Run: headless pygame with SDL's dummy video driver; simulated clock (each Clock.tick advances the game by its frame time, no real sleeping); random seed 0; keys injected as events and as key.get_pressed() state; no mouse input.
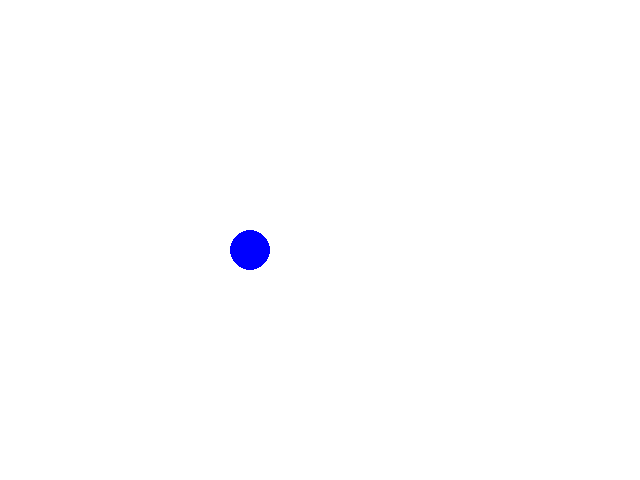
Frame 1 of 4 · flips 1–60 · no input
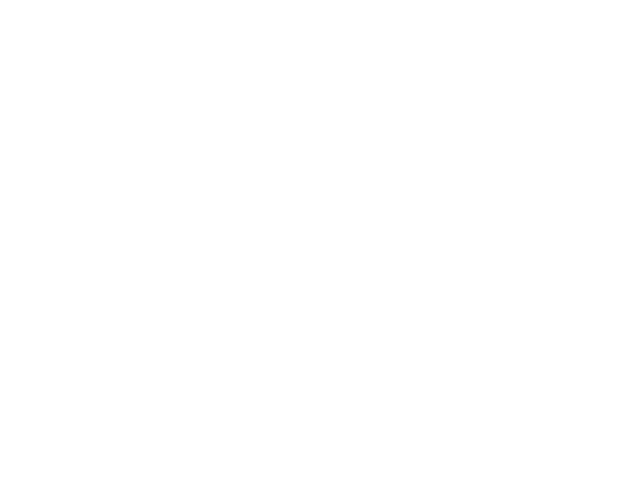
Frame 2 of 4 · flips 61–180 · tapped SPACE, RETURN · held RIGHT (→), D
Frame 3 of 4 · flips 181–300 · held DOWN (↓), S · screen unchanged from frame 2, image omitted
Frame 4 of 4 · flips 301–420 · held LEFT (←), A, UP (↑), W · screen same as frame 1, image omitted

The pygame program that drew these frames:

# Importieren der Pygame-Bibliothek
import pygame

# initialisieren von pygame
pygame.init()

# genutzte Farbe
WEISS   = (255, 255, 255)
BLAU    = (0, 0, 255)

#Startpositionen
circleX = 250
circleY = 250

# Fenster öffnen
TestScreen = pygame.display.set_mode((640, 480))

# Titel für Fensterkopf
pygame.display.set_caption("Test")

# solange die Variable True ist, soll das Spiel laufen
spielaktiv = True

# Bewegungsgeschwindigkeit
speed = 5

# Bewegungsrichtungen
move_left = False
move_right = False
move_up = False
move_down = False

# Bildschirm Aktualisierungen einstellen
clock = pygame.time.Clock()

# Schleife Hauptprogramm
while spielaktiv:
    # Überprüfen, ob Nutzer eine Aktion durchgeführt hat
    for event in pygame.event.get():
        if event.type == pygame.QUIT:
            spielaktiv = False
            print("Spieler hat Quit-Button angeklickt")
        elif event.type == pygame.KEYDOWN:
            # Bewegung starten, wenn die entsprechende Taste gedrückt wird
            if event.key == pygame.K_w:
                move_up = True
            elif event.key == pygame.K_a:
                move_left = True
            elif event.key == pygame.K_s:
                move_down = True
            elif event.key == pygame.K_d:
                move_right = True
        elif event.type == pygame.KEYUP:
            # Bewegung stoppen, wenn die entsprechende Taste losgelassen wird
            if event.key == pygame.K_w:
                move_up = False
            elif event.key == pygame.K_a:
                move_left = False
            elif event.key == pygame.K_s:
                move_down = False
            elif event.key == pygame.K_d:
                move_right = False

    # Kreisposition aktualisieren basierend auf Bewegungsflaggen
    if move_left:
        circleX -= speed
    if move_right:
        circleX += speed
    if move_up:
        circleY -= speed
    if move_down:
        circleY += speed

    # Spielfeld löschen
    TestScreen.fill(WEISS)
    
    #Kreis zeichnen
    pygame.draw.circle(TestScreen, BLAU, (circleX, circleY), 20)

    # Fenster aktualisieren
    pygame.display.flip()

    # Refresh-Zeiten festlegen
    clock.tick(60)

pygame.quit()
